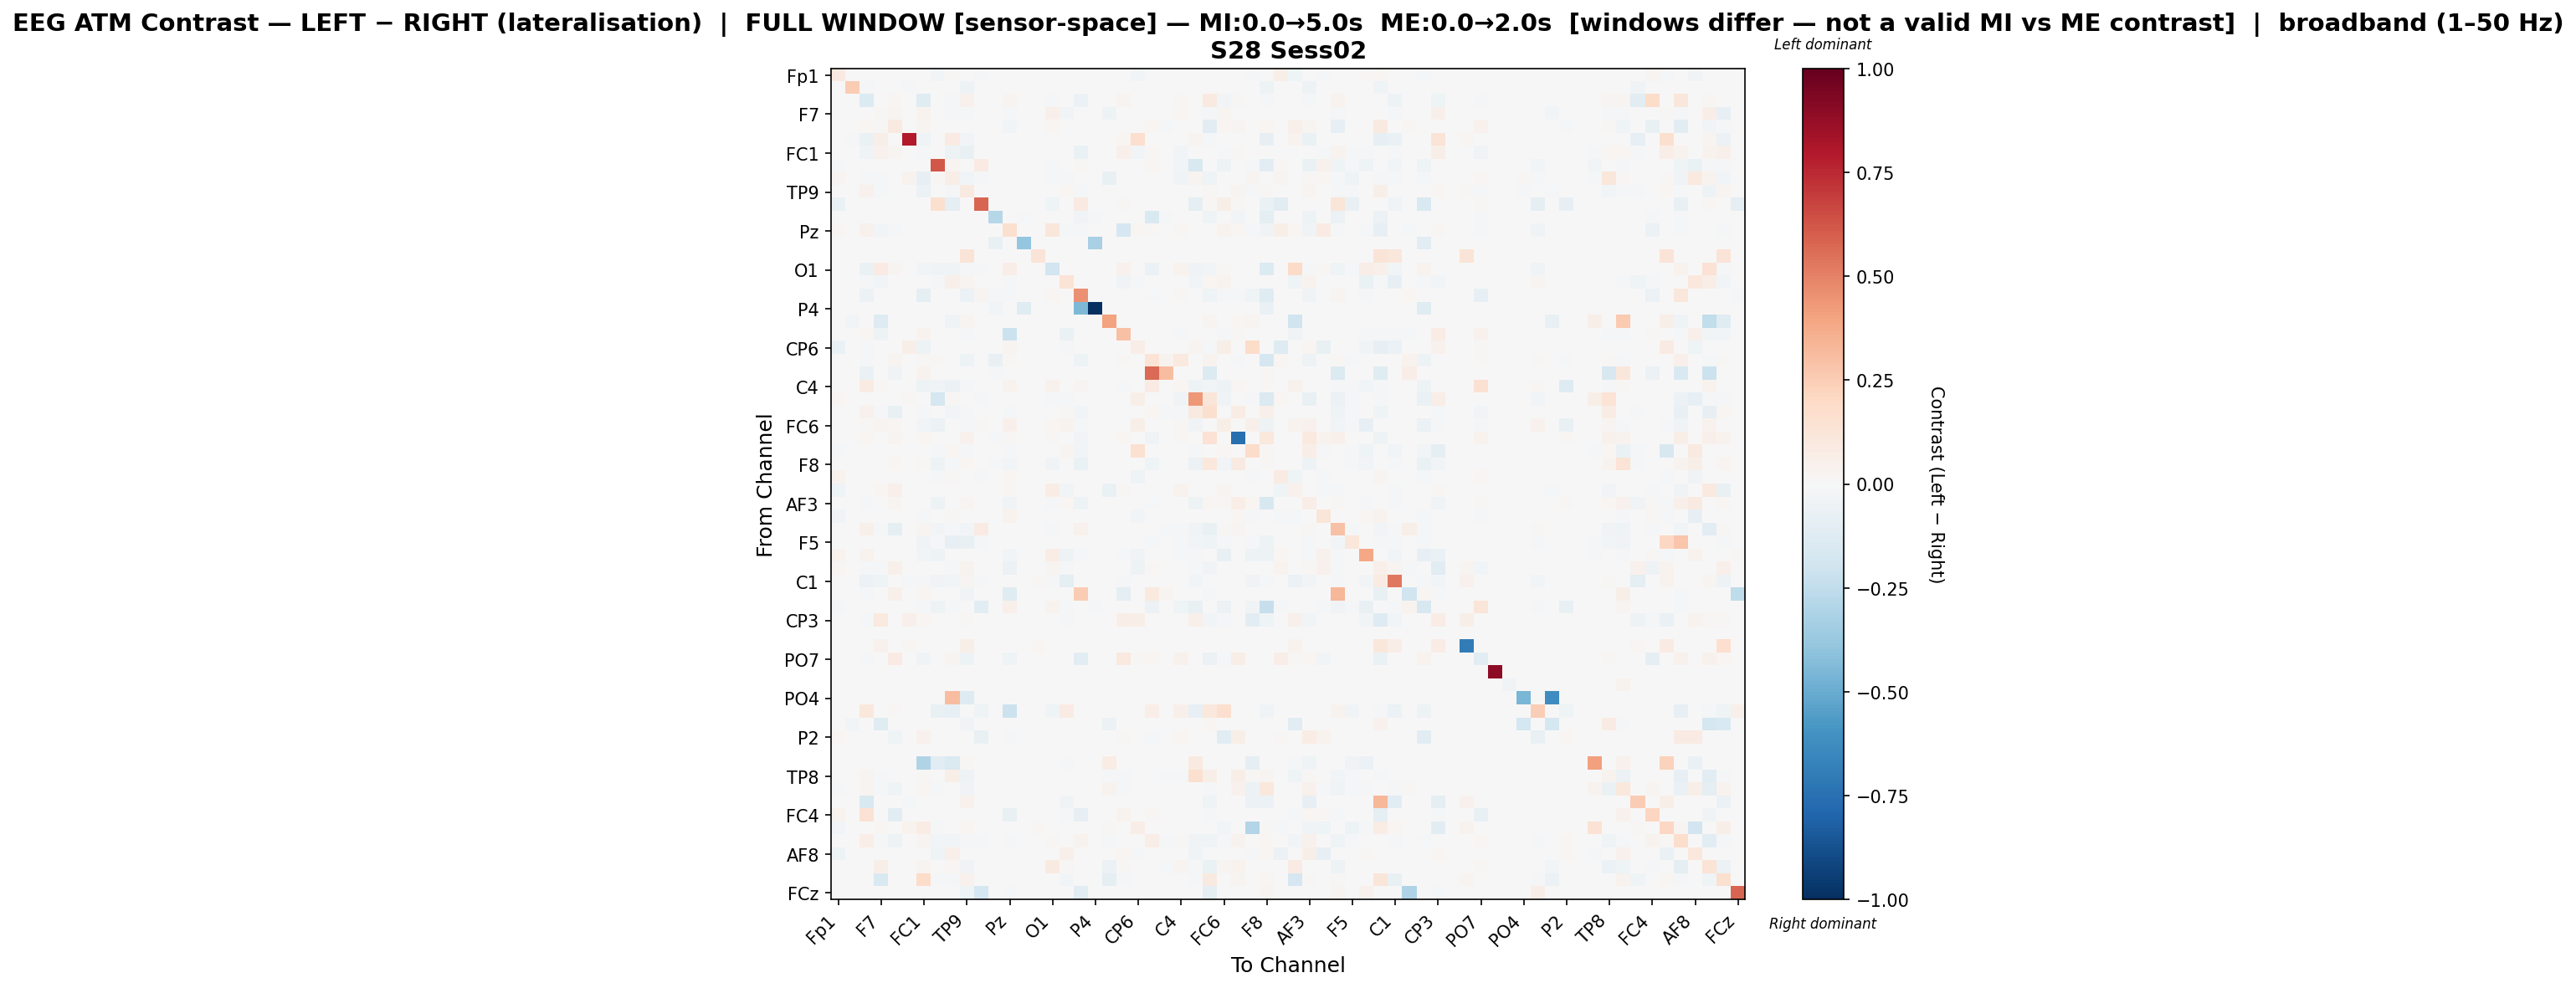

Values plotted in this chart, from the file beside it:
, Fp1, Fz, F3, F7, FT9, FC5, FC1, C3, T7, TP9, CP5, CP1, Pz, P3, P7, O1, Oz, O2, P4, P8, TP10, CP6, CP2
Fp1, 0.09367, 0.0, 0.0, 0.0, 0.0, 0.0, -0.006102, -0.02365, 0.01149, 0.0, -0.01525, 0.0, 0.0009847, 0.0, 0.0, 0.0, 0.0, 0.0, 0.0, 0.0, 0.0, -0.02455, 0.0
Fz, 0.0, 0.2524, -0.01059, 0.0, 0.0, -0.02118, 0.0, 0.0, 0.0, -0.04765, 0.0, 0.0, 0.0, 0.0, 0.0, 0.0, 0.0, 0.0, 0.0, -0.0007353, 0.0, 0.0, 0.0
F3, 0.0, -0.0007823, -0.1357, 0.003438, 0.01681, -0.004615, -0.1208, 0.0, -0.01025, 0.04009, 0.0, 0.0, 0.02884, 0.0, 0.0, -0.01917, -0.004224, -0.05525, 0.0, 0.0, 0.0268, -0.004956, 0.002636
F7, 0.0, 0.0, 0.002776, 0.009416, 0.02358, 0.004868, 0.0381, 0.0, -0.008267, -0.01453, 0.0, 0.0, -0.01303, 0.0, 0.0, 0.05142, -0.03114, 0.0, 0.0, -0.04972, 0.004236, 0.0, 0.0
FT9, 0.0, 0.0, 0.01909, 0.01464, 0.0924, 0.0, 0.02912, 0.0, -0.005007, 0.001599, 0.0, 0.0, -0.02604, 0.0, 0.0, 0.01954, 0.0, 0.002437, 0.0, 0.0, -0.0008463, 0.0, 0.01773
FC5, 0.0, -0.02219, -0.07026, 0.05696, 0.0, 0.7901, -0.04684, 0.0, 0.08531, -0.02839, 0.0, 0.0, 0.0, 0.0, 0.0, 0.0, 0.0, 0.0, 0.0, 0.0, 0.01699, 0.1702, 0.0
FC1, -0.004845, 0.0, -0.04576, 0.04249, 0.02894, -0.003285, -0.02285, -0.0004057, -0.04883, -0.07752, 0.0, 0.0, -0.003362, 0.0, 0.0, -0.007473, -0.002299, -0.06914, 0.0, 0.0, 0.04764, -0.02629, 0.008354
C3, -0.01114, 0.0, 0.0, 0.0, 0.0, 0.0, 0.0, 0.6197, 0.02469, -0.005748, 0.08349, 0.0, 0.0, 0.0, 0.0, -0.01512, -0.006123, 0.009608, 0.0, 0.0, 0.0, 0.0, 0.01697
T7, 0.02567, 0.0, -0.01421, -0.008892, 0.001014, 0.03287, -0.08486, 0.009136, 0.06882, -0.02661, -0.01247, 0.0, 0.0, 0.0, 0.0, -0.01312, -0.01367, 0.0, 0.0, -0.07096, 0.0, 0.0, 0.0
TP9, 0.0, -0.002305, 0.04634, -0.01724, 0.002374, -0.0008676, -0.05923, -0.003074, -0.01659, 0.09219, 0.0, 0.0, -0.0007035, 0.0, 0.00329, -0.004676, 0.02182, -0.01932, 0.0, 0.002125, -0.001163, -0.0008559, -0.006816
CP5, -0.06967, 0.0, 0.0, 0.0, 0.0, 0.0, 0.0, 0.1607, -0.08731, 0.0, 0.5819, 0.0, 0.0, 0.0, 0.0, -0.04555, 0.0, 0.08617, 0.0, 0.0, 0.01189, 0.0, 0.0
CP1, 0.0, 0.0, 0.0, 0.0, 0.0, 0.0, 0.0, 0.0, 0.0, 0.0, 0.0, -0.2867, 0.0, -0.01287, 0.0, 0.0, 0.0, -0.03504, -0.01287, 0.0, 0.0, 0.0, -0.1494
Pz, 0.01816, 0.0, 0.04135, -0.03054, -0.02008, 0.0, 0.006851, 0.0, 0.0, -0.00743, 0.0, 0.0, 0.1604, 0.0, 0.0, 0.1095, -0.0202, -0.02074, 0.0, 0.0, -0.1717, 0.02221, 0.0111
P3, 0.0, 0.0, 0.0, 0.0, 0.0, 0.0, 0.0, 0.0, 0.0, 0.0, 0.0, -0.07548, 0.0, -0.3858, 0.0, 0.0, 0.0, 0.0, -0.3229, 0.0, 0.0, 0.0, 0.0
P7, 0.0, 0.0, 0.0, 0.0, 0.0, 0.0, 0.0, 0.0, 0.0, 0.1309, 0.0, 0.0, 0.0, 0.0, 0.1282, 0.0, 0.0, 0.0, 0.0, 0.0, 0.0, 0.0, 0.0
O1, 0.0, 0.0, -0.06428, 0.07864, 0.02371, 0.0, -0.02493, -0.03175, -0.03175, -0.01641, -0.01627, 0.0, 0.0684, 0.0, 0.0, -0.191, 0.0, -0.006319, 0.0, 0.0, 0.04456, 0.007094, -0.06215
Oz, 0.0, 0.0, -0.01385, -0.02996, 0.0, 0.0, -0.00746, -0.01359, 0.05257, 0.02372, 0.0, 0.0, -0.02078, 0.0, 0.0, 0.0, 0.137, 0.0, 0.0, 0.0, -0.03735, -0.008471, 0.0
O2, 0.0, 0.0, -0.05602, 0.0, 0.007696, 0.0, -0.08732, 0.007696, 0.0, -0.05851, 0.02446, -0.009859, -0.02284, 0.0, 0.0, 0.02325, 0.0, 0.4571, -0.003729, 0.0, 0.002067, 0.0, -0.02138
P4, 0.0, 0.0, 0.0, 0.0, 0.0, 0.0, 0.0, 0.0, 0.0, 0.0, 0.0, -0.0298, 0.0, -0.1242, 0.0, 0.0, 0.0, -0.4487, -1.0, 0.0, 0.0, 0.0, 0.0
P8, 0.0, -0.03085, 0.0, -0.1272, 0.0, 0.0, 0.0, 0.0, -0.04407, 0.02637, 0.0, 0.0, 0.0, 0.0, 0.0, 0.0, 0.0, 0.0, 0.0, 0.4036, 0.0, 0.0, 0.0
TP10, 0.0, 0.0, 0.01892, -0.04876, 0.005533, 0.001314, 0.03868, 0.0, 0.0, -0.01002, 0.0008297, 0.0, -0.2146, 0.0, 0.0, 0.005531, -0.06281, -0.001465, 0.0, 0.0, 0.2904, 0.0, 0.004079
CP6, -0.0663, 0.0, -0.02005, 0.0, 0.0, 0.06174, -0.05147, 0.0, 0.0, -0.004387, 0.0, 0.0, 0.02907, 0.0, 0.0, 0.007468, -0.009078, -0.0006983, 0.0, 0.0, 0.0, 0.06763, 0.0
CP2, 0.0, 0.0, -0.01864, 0.0, 0.02931, 0.0, 0.0105, 0.007835, 0.0, -0.04771, 0.0, -0.07238, 0.009218, 0.0, 0.0, 0.002346, 0.0, -0.05324, 0.0, 0.0, 0.009371, 0.0, 0.1364
Cz, 0.0, 0.0, -0.06822, 0.0, -0.03627, 0.0, 0.03802, 0.0, 0.0, -0.002624, 0.0, -0.02099, 0.0, 0.0, 0.0, 0.0, 0.0, 0.0, 0.0, 0.0, 0.005432, 0.0, 0.5645
C4, 0.0, 0.0, 0.0812, 0.01325, -0.001761, 0.0, -0.0515, -0.03335, -0.05675, -0.01619, 0.0, 0.0, 0.03863, 0.0, 0.0, 0.03987, 0.0, 0.02555, 0.0, 0.0, -0.01049, 0.0, 0.08247
T8, 0.01611, 0.0, 0.0, -0.0005574, 0.0, 0.01343, -0.000836, -0.1788, 0.01054, -0.006313, -0.01602, 0.0, 0.0, 0.0, 0.0, -0.01686, -0.01463, 0.0, 0.0, 0.0, 0.0, 0.05961, 0.0
FT10, 0.0, 0.0, 0.04197, -0.0144, -0.07476, -0.0005399, -0.01203, 0.0, -0.02935, -0.01152, 0.0005209, -0.00318, -0.01146, 0.0, 0.0, -0.007495, 0.01107, -0.02981, 0.0, 0.001476, 0.003158, -0.00138, 0.01587
FC6, 0.0, 0.0, 0.01205, 0.02842, 0.01775, 0.0, -0.02754, -0.0599, -0.001867, -0.00801, 0.00867, 0.0, 0.05299, 0.0, 0.0, 0.01687, 0.03238, -0.008435, 0.0, 0.0, -0.006079, 0.06178, 0.0
FC2, 0.000597, 0.0, 0.02171, 0.004779, 0.02866, 0.0, 0.02005, 0.0004155, 0.003636, 0.04072, 0.001247, -0.01934, 0.01433, 0.0, 0.0, 0.009553, 0.0, -0.02648, 0.0, 0.002285, 0.0161, 0.000597, -0.03229
F4, -0.02151, 0.0, 0.0, 0.0, 0.0, 0.0, -0.001058, -0.01435, 0.01832, -0.0174, 0.0, 0.0, -0.01287, 0.0, 0.0, 0.0, 0.02907, -0.02762, 0.0, 0.005469, -0.002351, 0.1535, 0.0
F8, -0.001425, -0.002814, -0.0033, 0.0, 0.02225, -0.005159, 0.0103, -0.05022, -0.01226, 0.01756, -0.007036, -0.01008, -0.02736, 0.0, 0.0, -0.03153, 0.0, -0.06267, -0.00344, 0.0, 0.0, -0.0003909, -0.03969
Fp2, 0.03149, 0.0, 0.0, 0.0, 0.0, 0.0, -0.002843, -0.01809, 0.009824, 0.0, -0.02297, 0.0, 0.02045, 0.0, 0.0, 0.0, 0.0, 0.0, 0.0, 0.0, 0.0, -0.04316, 0.007667
AF7, -0.04559, 0.0, 0.0, 0.0209, 0.05053, 0.002917, 0.001296, 0.0, 0.0, 0.002144, 0.0, 0.0, 0.008008, 0.0, 0.0, 0.07494, -0.03045, 0.0, 0.0, -0.06766, 0.01331, 0.0, 0.001539
AF3, 0.0, -0.003495, -0.02312, 0.0, 0.02599, -0.005379, -0.004411, -0.05105, -0.0005423, 0.02597, 0.0, -0.006505, -0.03623, 0.0, 0.0, -0.01091, 0.02248, -0.05016, 0.0, 0.0, 0.0, 0.006258, -0.01164
AFz, -0.0331, 0.0, 0.0, 0.0, 0.0, 0.0, -0.01141, -0.00684, 0.008038, 0.0, 0.0, 0.0, 0.03751, 0.0, 0.0, 0.00692, 0.0, 0.0, 0.0, 0.0, 0.0, -0.02861, 0.0
F1, 0.0, 0.0, 0.05168, -0.01353, -0.08623, 0.0, 0.02691, -0.02525, -0.01821, -0.0285, 0.08026, -0.006145, -0.002123, 0.0, 0.0, -0.01304, 0.0, 0.04298, 0.0, 0.0, 0.00357, 0.0, 0.001298
F5, 0.0, 0.0, 0.0, 0.0, 0.0, 0.0, -0.03226, -0.01394, -0.08199, -0.07471, -0.01894, 0.0, 0.0, 0.0, 0.0, -0.0077, 0.0, 0.0, 0.0, 0.0, 0.0, 0.0, -0.0102
FT7, 0.03146, 0.0, 0.03718, 0.0, 0.0, 0.0, -0.03042, -0.05259, 0.0, 0.0, 0.0, 0.0, -0.02395, 0.0, 0.0, 0.07511, -0.04705, -0.01176, 0.0, 0.0, -0.01398, -0.03277, 0.007466
FC3, 0.02069, -0.002642, -0.01594, -0.009358, 0.05337, -0.004982, 0.002961, 0.0, -0.01478, 0.03719, 0.0, -0.006115, -0.05826, 0.0, 0.004877, 0.02681, -0.01422, 0.0002032, 0.0, 0.0, -0.005868, -0.05104, 0.00978
C1, 0.0, -0.001154, -0.06133, -0.04407, 0.004503, -0.009232, -0.02226, -0.03528, -0.02489, 0.02555, -0.008738, 0.0, 0.0, 0.0, 0.01321, -0.01863, -0.09401, 0.0, 0.0, 0.0, -0.019, 0.004187, 0.0
C5, 0.0, 0.0, -0.02291, 0.0, 0.04964, 0.0, 0.01622, 0.0, 0.0, -0.03325, 0.0, 0.0, -0.1222, 0.0, 0.0, 0.0, 0.0, 0.2564, 0.0, 0.0, -0.09743, 0.0, 0.09622
TP7, -0.01553, 0.0, 0.0, 0.0, 0.0, 0.0, -0.01149, -0.04937, -0.02034, 0.0, -0.1072, 0.0, 0.05271, -0.003881, 0.0, 0.03454, -0.01102, 0.0, -0.01149, 0.0, -0.0007763, 0.002548, -0.05543
CP3, 0.0, 0.0, -0.01887, 0.09714, 0.0, 0.04868, 0.01944, 0.0, 0.0, 0.01372, 0.0, 0.0, -0.006696, 0.0, 0.0, 0.0, -0.01864, 0.0, 0.0, 0.0, 0.06284, 0.06057, 0.0
P1, 0.0, 0.0, 0.0, 0.0, 0.0, 0.0, 0.0, 0.0, 0.0, 0.0, 0.0, 0.0, 0.0, 0.0, 0.0, 0.0, 0.0, 0.0, 0.0, 0.0, 0.0, 0.0, 0.0
P5, 0.0, 0.0, 0.0, 0.04215, 0.0, 0.008899, 0.0, 0.0, 0.0, 0.05714, 0.0, 0.0, 0.0, 0.0, 0.02248, 0.0, 0.0, 0.0, 0.0, 0.0, 0.0009367, 0.0, 0.0
PO7, 0.0, 0.0, -0.01313, 0.007803, 0.08037, 0.0, -0.03883, 0.003223, 0.03094, -0.04739, 0.002036, -0.005503, -0.04404, 0.0, 0.0, -0.0003057, 0.002292, -0.1086, 0.0, 0.0, 0.09926, 0.007973, 0.01691
PO3, 0.0, 0.0, 0.0, 0.0, 0.0, 0.0, 0.0, 0.0, 0.0, 0.0, 0.0, 0.0, 0.0, 0.0, 0.0, 0.0, 0.0, 0.0, 0.0, 0.0, 0.0, 0.0, 0.0
POz, 0.0, 0.0, 0.0, 0.0, 0.0, 0.0, 0.0, 0.0, 0.0, 0.0, 0.0, 0.0, 0.0, 0.0, 0.0, 0.0, 0.0, 0.0, 0.0, 0.0, 0.0, 0.0, 0.0
PO4, 0.0, 0.0, 0.0, 0.0, 0.0, 0.0, 0.0, 0.0, 0.3049, -0.1252, 0.0, 0.0, 0.0, 0.0, 0.0, 0.0, 0.0, 0.0, 0.0, 0.0, 0.0, 0.0, 0.0
PO8, 0.0, 0.0, 0.1056, 0.0, 0.01056, 0.0, 0.0, -0.07096, -0.0786, -0.004731, -0.04185, 0.0, -0.2118, 0.0, 0.0, -0.04403, 0.08253, 0.0, 0.0, 0.0, 0.0, 0.0, 0.06757
P6, 0.0, -0.02903, 0.0, -0.1186, 0.0, 0.0, 0.0, 0.0, 0.0, -0.0316, 0.0, 0.0, 0.0, 0.0, 0.0, 0.0, 0.0, 0.0, 0.0, -0.05847, 0.0, 0.0, 0.0
P2, 0.01843, 0.0, 0.0, 0.0, -0.03998, 0.0, 0.04678, 0.0, 0.0, 0.0, -0.07478, 0.0, -0.009177, 0.0, 0.0, 0.0, 0.0, 0.0, 0.0, 0.0, 0.008924, 0.0, -0.01813
CPz, 0.0, 0.0, 0.0, 0.0, 0.0, 0.0, 0.0, 0.0, 0.0, 0.0, 0.0, 0.0, 0.0, 0.0, 0.0, 0.0, 0.0, 0.0, 0.0, 0.0, 0.0, 0.0, 0.0
CP4, 0.0, 0.0, 0.0, 0.0, 0.0, 0.0, -0.2982, -0.11, -0.1424, 0.01024, 0.0, 0.0, 0.0, 0.0, 0.0, 0.0, -0.01246, 0.0, 0.0, 0.07387, 0.0, 0.0, 0.0
TP8, 0.0, 0.0, 0.0257, -0.01969, 0.003735, 0.0, 0.01294, 0.0, 0.06101, -0.04955, 0.0, 0.0, 0.0005946, 0.0, 0.0, 0.0, 0.0, 0.001933, 0.0, -0.01285, -0.01549, 7.43270929659143e-05, 0.006392
C6, -0.007921, 0.0, 0.03107, -0.01159, -0.04647, 0.0, 0.01574, -0.0125, 0.005078, -0.03223, 0.0, 0.0, 0.0, 0.0, 0.0, -0.001897, -0.005913, -0.002254, 0.0, 0.03249, -0.009485, 0.0, -0.006605
C2, 0.0, -0.006364, -0.1498, 0.0, 0.0, -0.01616, -0.0001301, 0.0, 0.0, 0.04175, 0.0, 0.0, 0.0, 0.0, 0.0, 0.0, -0.03623, 0.0, 0.0, 0.0, 0.0, -0.00563, 0.0
FC4, 0.03889, 0.0, 0.1454, 0.003825, -0.1043, 0.0, 0.005126, 0.0, 0.0, 0.004028, 0.0, -0.003626, -0.07739, 0.0, 0.0, 0.0, -0.007883, -0.07954, 0.0, 0.0, 0.0367, 0.0, 0.0153
FT8, -0.02811, 0.0, 0.0, 0.01667, 0.0, 0.03233, 0.07072, -0.009431, 0.00154, 0.0193, 0.0, 0.0, 0.0, 0.0, 0.009823, 0.0, 0.0, 0.0, 0.0, 0.01555, -0.003203, 0.06528, 0.0
F6, 0.0, 0.0, 0.06282, -0.01464, -0.0529, 0.0, 0.02748, -0.02849, -0.0289, -0.007888, -0.008072, -0.002143, -0.01064, 0.0, 0.0, 0.01007, 0.0, 0.03288, 0.0, -0.01411, -0.0004048, 0.0, 0.06487
... 4 more rows
